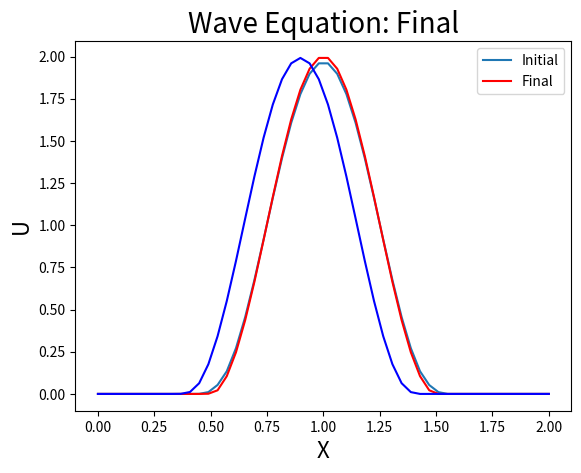

This chart was generated by the following Python code:
# Wave Equation: Hyperbolic PDE
# Method of Solution: Finite difference, explicit

import math
import numpy as np
import matplotlib.pyplot as plt

nx = 50
xmin = 0
xmax = 2
nt  = 100
tmin = 0.0
tmax = 1.0

c = 1.0

dx = (xmax - xmin) / (nx - 1)
dt = (xmax - xmin) / (nx - 1)
x  = np.linspace(xmin, xmax, nx)
u = np.zeros_like(x)

r = c*dt/dx
# Check to make sure the method is stable
if r > 1.0:
	print("Warning: Method is unstable with the current parameters!")

# Initial Conditions: u(x,t=0) is a centered cosine wave
def set_u_initial(x,u):
	mag = 1.0
	xmin = min(x)
	xmax = max(x)
	num = x.shape[0]
	center = (xmax-xmin)/2
	freq = num/8
	for i in range(int(num/4), int(3*num/4)):
		u[i] = mag*math.cos( (x[i]-center)*freq ) + mag
	return u
	
# Estimate the u at the next time step 
def get_next_u(u,c,dt):
	u_next = np.zeros_like(u)
	for i in range(1, u.shape[0]-1):		
		u_next[i] = u[i] + 0.5*(u[i+1] - 2*u[i] + u[i-1])*r**2
	return u_next
	
# Convenient function to plot u
def plot_u(x,u,title):
	plt.plot(x, u)
	plt.title(title, fontsize=20)
	plt.xlabel('X', fontsize=16)
	plt.ylabel('U', fontsize=16)
	plt.show()
	
u_previous = set_u_initial(x,u)
u = get_next_u(u_previous,c,dt)

plot_u(x,u,"Wave Equation: Initial Condition")
u_initial = u_previous
u_new = np.zeros_like(u)

# Time-iteration loop
for t in range(0, nt):
	for i in range(1, nx-1):
		u_new[i] = r**2*u[i+1] + 2*(1-r**2)*u[i] + r**2*u[i-1] - u_previous[i]
	# Apply boundary conditions
	u[0] = 0
	u[-1] = 0
	u_previous = u
	u = u_new
	

plt.plot(x, u_initial, 'r', x, u, 'b')
plt.title("Wave Equation: Final", fontsize=20)
plt.xlabel('X', fontsize=16)
plt.ylabel('U', fontsize=16)
plt.legend(['Initial', 'Final'])
plt.show()


